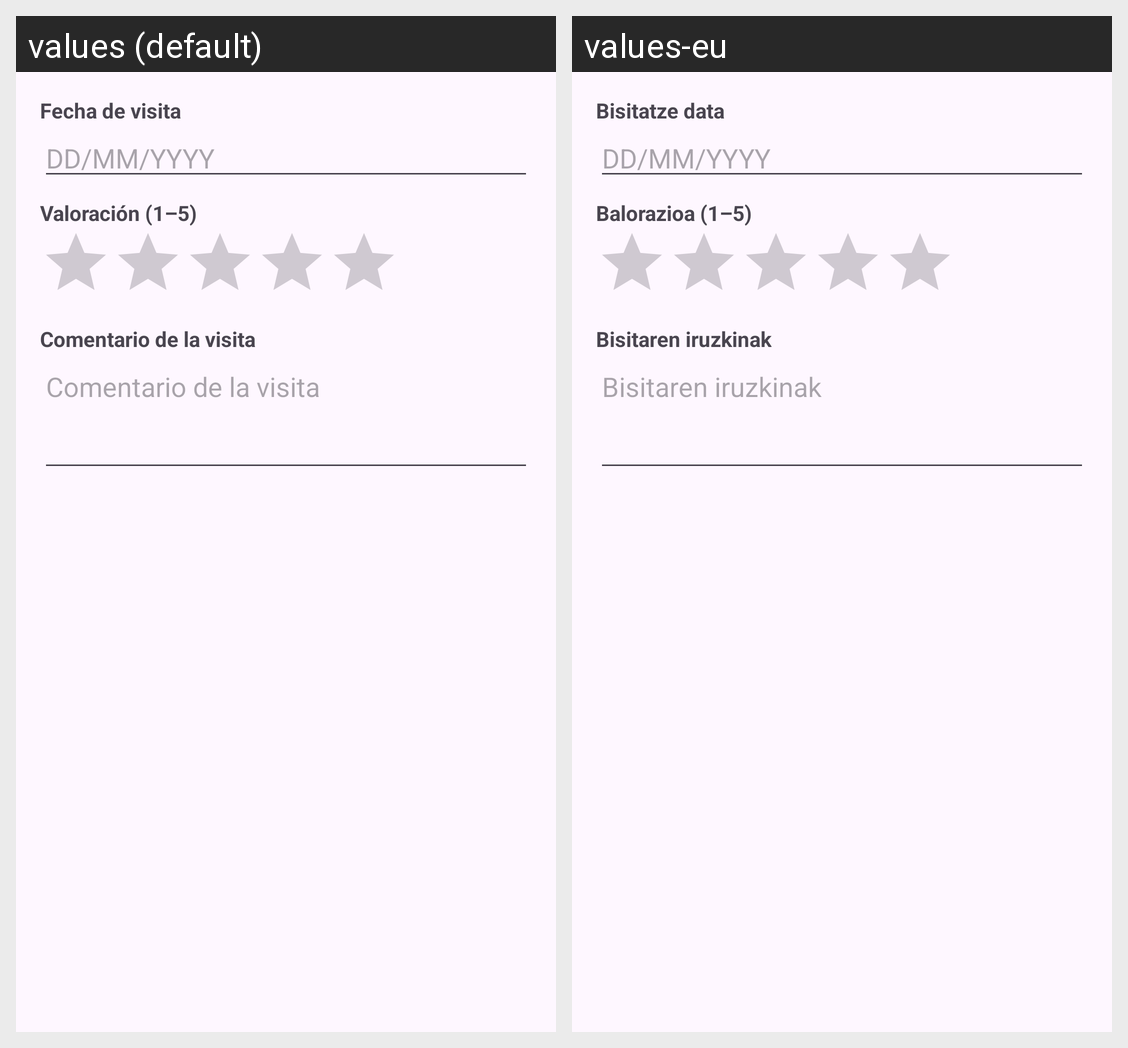

Translations of the strings shown on this Android screen, per locale in the grid:
Android screen res/layout/dialog_visita.xml rendered under 2 locales, left to right: values (default), values-eu. Device: Nexus 5 (rendered at 1080×1920; each locale shown at half size, 540×960, under a caption strip naming it); theme Theme.Lekuak.
Strings drawn on this screen, with the default value and each locale's value (text and hints the layout hard-codes, and strings that could not be matched under every locale, appear in the picture but are not listed):

fecha_visita
  values: Fecha de visita
  values-eu: Bisitatze data

valoracion
  values: Valoración (1–5)
  values-eu: Balorazioa (1–5)

notas_visita
  values: Comentario de la visita
  values-eu: Bisitaren iruzkinak
